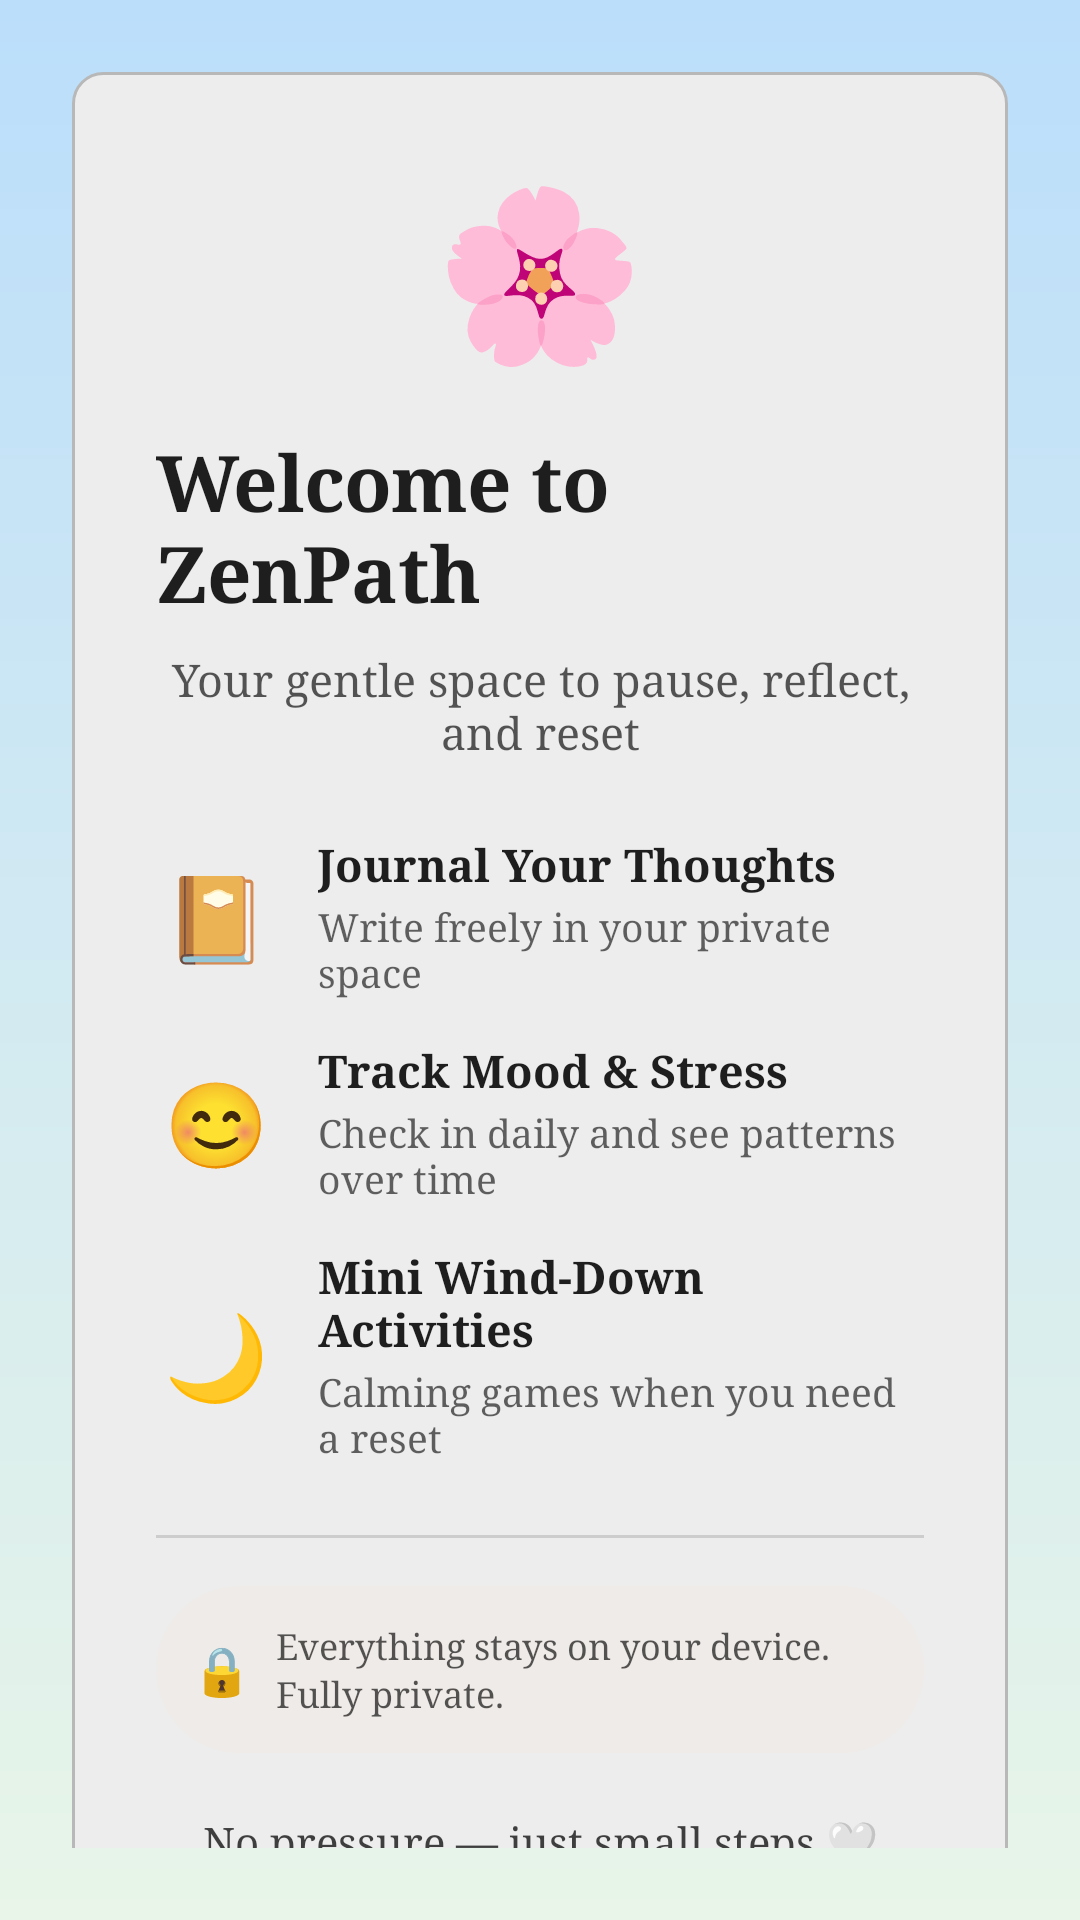

The Android layout XML behind this screen, and the referenced resources:
<!-- AndroidManifest.xml: application theme Theme.ZenPath -->
<!-- res/layout/activity_welcome.xml -->
<?xml version="1.0" encoding="utf-8"?>
<FrameLayout xmlns:android="http://schemas.android.com/apk/res/android"
    xmlns:app="http://schemas.android.com/apk/res-auto"
    android:id="@+id/welcomeRoot"
    android:layout_width="match_parent"
    android:layout_height="match_parent"
    android:background="@drawable/bg_blue_gradient_diary"
    android:padding="24dp">

    <androidx.core.widget.NestedScrollView
        android:layout_width="match_parent"
        android:layout_height="wrap_content"
        android:layout_gravity="center"
        android:fillViewport="false">

        <LinearLayout
            android:layout_width="match_parent"
            android:layout_height="wrap_content"
            android:orientation="vertical"
            android:gravity="center"
            android:padding="28dp"
            android:background="@drawable/box_rounded">

            
            <TextView
                android:layout_width="wrap_content"
                android:layout_height="wrap_content"
                android:text="🌸"
                android:textSize="56sp"
                android:layout_marginBottom="16dp"/>

            
            <TextView
                android:layout_width="wrap_content"
                android:layout_height="wrap_content"
                android:text="Welcome to ZenPath"
                android:textSize="26sp"
                android:textStyle="bold"
                android:textColor="#1E1E1E"
                android:fontFamily="serif"
                android:letterSpacing="-0.01"
                android:layout_marginBottom="8dp"/>

            
            <TextView
                android:layout_width="match_parent"
                android:layout_height="wrap_content"
                android:text="Your gentle space to pause, reflect, and reset"
                android:textSize="15sp"
                android:textColor="#1E1E1E"
                android:alpha="0.75"
                android:fontFamily="serif"
                android:gravity="center"
                android:layout_marginBottom="24dp"/>

            
            <LinearLayout
                android:layout_width="match_parent"
                android:layout_height="wrap_content"
                android:orientation="horizontal"
                android:gravity="start|center_vertical"
                android:layout_marginBottom="14dp">

                <TextView
                    android:layout_width="40dp"
                    android:layout_height="40dp"
                    android:text="📔"
                    android:textSize="28sp"
                    android:gravity="center"/>

                <LinearLayout
                    android:layout_width="0dp"
                    android:layout_height="wrap_content"
                    android:layout_weight="1"
                    android:orientation="vertical"
                    android:layout_marginStart="14dp">

                    <TextView
                        android:layout_width="wrap_content"
                        android:layout_height="wrap_content"
                        android:text="Journal Your Thoughts"
                        android:textSize="15sp"
                        android:textStyle="bold"
                        android:textColor="#1E1E1E"
                        android:fontFamily="serif"/>

                    <TextView
                        android:layout_width="wrap_content"
                        android:layout_height="wrap_content"
                        android:text="Write freely in your private space"
                        android:textSize="13sp"
                        android:textColor="#1E1E1E"
                        android:alpha="0.7"
                        android:fontFamily="serif"
                        android:layout_marginTop="2dp"/>
                </LinearLayout>
            </LinearLayout>

            
            <LinearLayout
                android:layout_width="match_parent"
                android:layout_height="wrap_content"
                android:orientation="horizontal"
                android:gravity="start|center_vertical"
                android:layout_marginBottom="14dp">

                <TextView
                    android:layout_width="40dp"
                    android:layout_height="40dp"
                    android:text="😊"
                    android:textSize="28sp"
                    android:gravity="center"/>

                <LinearLayout
                    android:layout_width="0dp"
                    android:layout_height="wrap_content"
                    android:layout_weight="1"
                    android:orientation="vertical"
                    android:layout_marginStart="14dp">

                    <TextView
                        android:layout_width="wrap_content"
                        android:layout_height="wrap_content"
                        android:text="Track Mood &amp; Stress"
                        android:textSize="15sp"
                        android:textStyle="bold"
                        android:textColor="#1E1E1E"
                        android:fontFamily="serif"/>

                    <TextView
                        android:layout_width="wrap_content"
                        android:layout_height="wrap_content"
                        android:text="Check in daily and see patterns over time"
                        android:textSize="13sp"
                        android:textColor="#1E1E1E"
                        android:alpha="0.7"
                        android:fontFamily="serif"
                        android:layout_marginTop="2dp"/>
                </LinearLayout>
            </LinearLayout>

            
            <LinearLayout
                android:layout_width="match_parent"
                android:layout_height="wrap_content"
                android:orientation="horizontal"
                android:gravity="start|center_vertical"
                android:layout_marginBottom="20dp">

                <TextView
                    android:layout_width="40dp"
                    android:layout_height="40dp"
                    android:text="🌙"
                    android:textSize="28sp"
                    android:gravity="center"/>

                <LinearLayout
                    android:layout_width="0dp"
                    android:layout_height="wrap_content"
                    android:layout_weight="1"
                    android:orientation="vertical"
                    android:layout_marginStart="14dp">

                    <TextView
                        android:layout_width="wrap_content"
                        android:layout_height="wrap_content"
                        android:text="Mini Wind-Down Activities"
                        android:textSize="15sp"
                        android:textStyle="bold"
                        android:textColor="#1E1E1E"
                        android:fontFamily="serif"/>

                    <TextView
                        android:layout_width="wrap_content"
                        android:layout_height="wrap_content"
                        android:text="Calming games when you need a reset"
                        android:textSize="13sp"
                        android:textColor="#1E1E1E"
                        android:alpha="0.7"
                        android:fontFamily="serif"
                        android:layout_marginTop="2dp"/>
                </LinearLayout>
            </LinearLayout>

            
            <View
                android:layout_width="match_parent"
                android:layout_height="1dp"
                android:background="#1E1E1E"
                android:alpha="0.15"
                android:layout_marginTop="4dp"
                android:layout_marginBottom="16dp"/>

            
            <LinearLayout
                android:layout_width="match_parent"
                android:layout_height="wrap_content"
                android:orientation="horizontal"
                android:gravity="center"
                android:padding="12dp"
                android:background="@drawable/oval_note"
                android:layout_marginBottom="20dp">

                <TextView
                    android:layout_width="wrap_content"
                    android:layout_height="wrap_content"
                    android:text="🔒"
                    android:textSize="16sp"
                    android:layout_marginEnd="8dp"/>

                <TextView
                    android:layout_width="0dp"
                    android:layout_height="wrap_content"
                    android:layout_weight="1"
                    android:text="Everything stays on your device. Fully private."
                    android:textSize="12sp"
                    android:textColor="#1E1E1E"
                    android:alpha="0.75"
                    android:fontFamily="serif"
                    android:lineSpacingExtra="2dp"/>
            </LinearLayout>

            
            <TextView
                android:layout_width="match_parent"
                android:layout_height="wrap_content"
                android:text="No pressure — just small steps 🤍"
                android:textSize="14sp"
                android:textColor="#1E1E1E"
                android:alpha="0.85"
                android:fontFamily="serif"
                android:gravity="center"
                android:layout_marginBottom="18dp"/>

            
            <Button
                android:id="@+id/btnStartZenPath"
                android:layout_width="match_parent"
                android:layout_height="52dp"
                android:text="Let's Begin"
                android:textAllCaps="false"
                android:textStyle="bold"
                android:textSize="16sp"
                android:textColor="#1E1E1E"
                android:background="@drawable/button_pill_ripple"/>

        </LinearLayout>
    </androidx.core.widget.NestedScrollView>

</FrameLayout>
<!-- resources referenced by this layout -->
<resources>
  <!-- drawable bg_blue_gradient_diary (drawable) -->
  <?xml version="1.0" encoding="utf-8"?>
  <shape xmlns:android="http://schemas.android.com/apk/res/android">
      <gradient
          android:startColor="#E8F5E8"
          android:endColor="#BBDEFB"
          android:angle="90" />
  </shape>
  <!-- drawable box_rounded (drawable) -->
  <?xml version="1.0" encoding="utf-8"?>
  <shape xmlns:android="http://schemas.android.com/apk/res/android">
      <solid android:color="#EDEDED" />
      <corners android:radius="10dp" />
      <stroke android:width="1dp" android:color="#B8B8B8" />
  </shape>
  <!-- drawable button_pill_ripple (drawable) -->
  <?xml version="1.0" encoding="utf-8"?>
  <ripple xmlns:android="http://schemas.android.com/apk/res/android"
      android:color="#22000000">
      <item android:drawable="@drawable/button_pill"/>
  </ripple>
  <!-- drawable oval_note (drawable) -->
  <?xml version="1.0" encoding="utf-8"?>
  <shape xmlns:android="http://schemas.android.com/apk/res/android">
      <solid android:color="#EFEBE8" />
      <corners android:radius="999dp" />
  </shape>
  <style name="Theme.ZenPath" parent="Base.Theme.ZenPath" />
  <!-- drawable button_pill (drawable) -->
  <?xml version="1.0" encoding="utf-8"?>
  <shape xmlns:android="http://schemas.android.com/apk/res/android">
      <solid android:color="#BFD3E7" />
      <corners android:radius="999dp" />
      <stroke android:width="1dp" android:color="#8FA8BF" />
  </shape>
  <style name="Base.Theme.ZenPath" parent="Theme.Material3.DayNight.NoActionBar">
          
          
      </style>
</resources>
